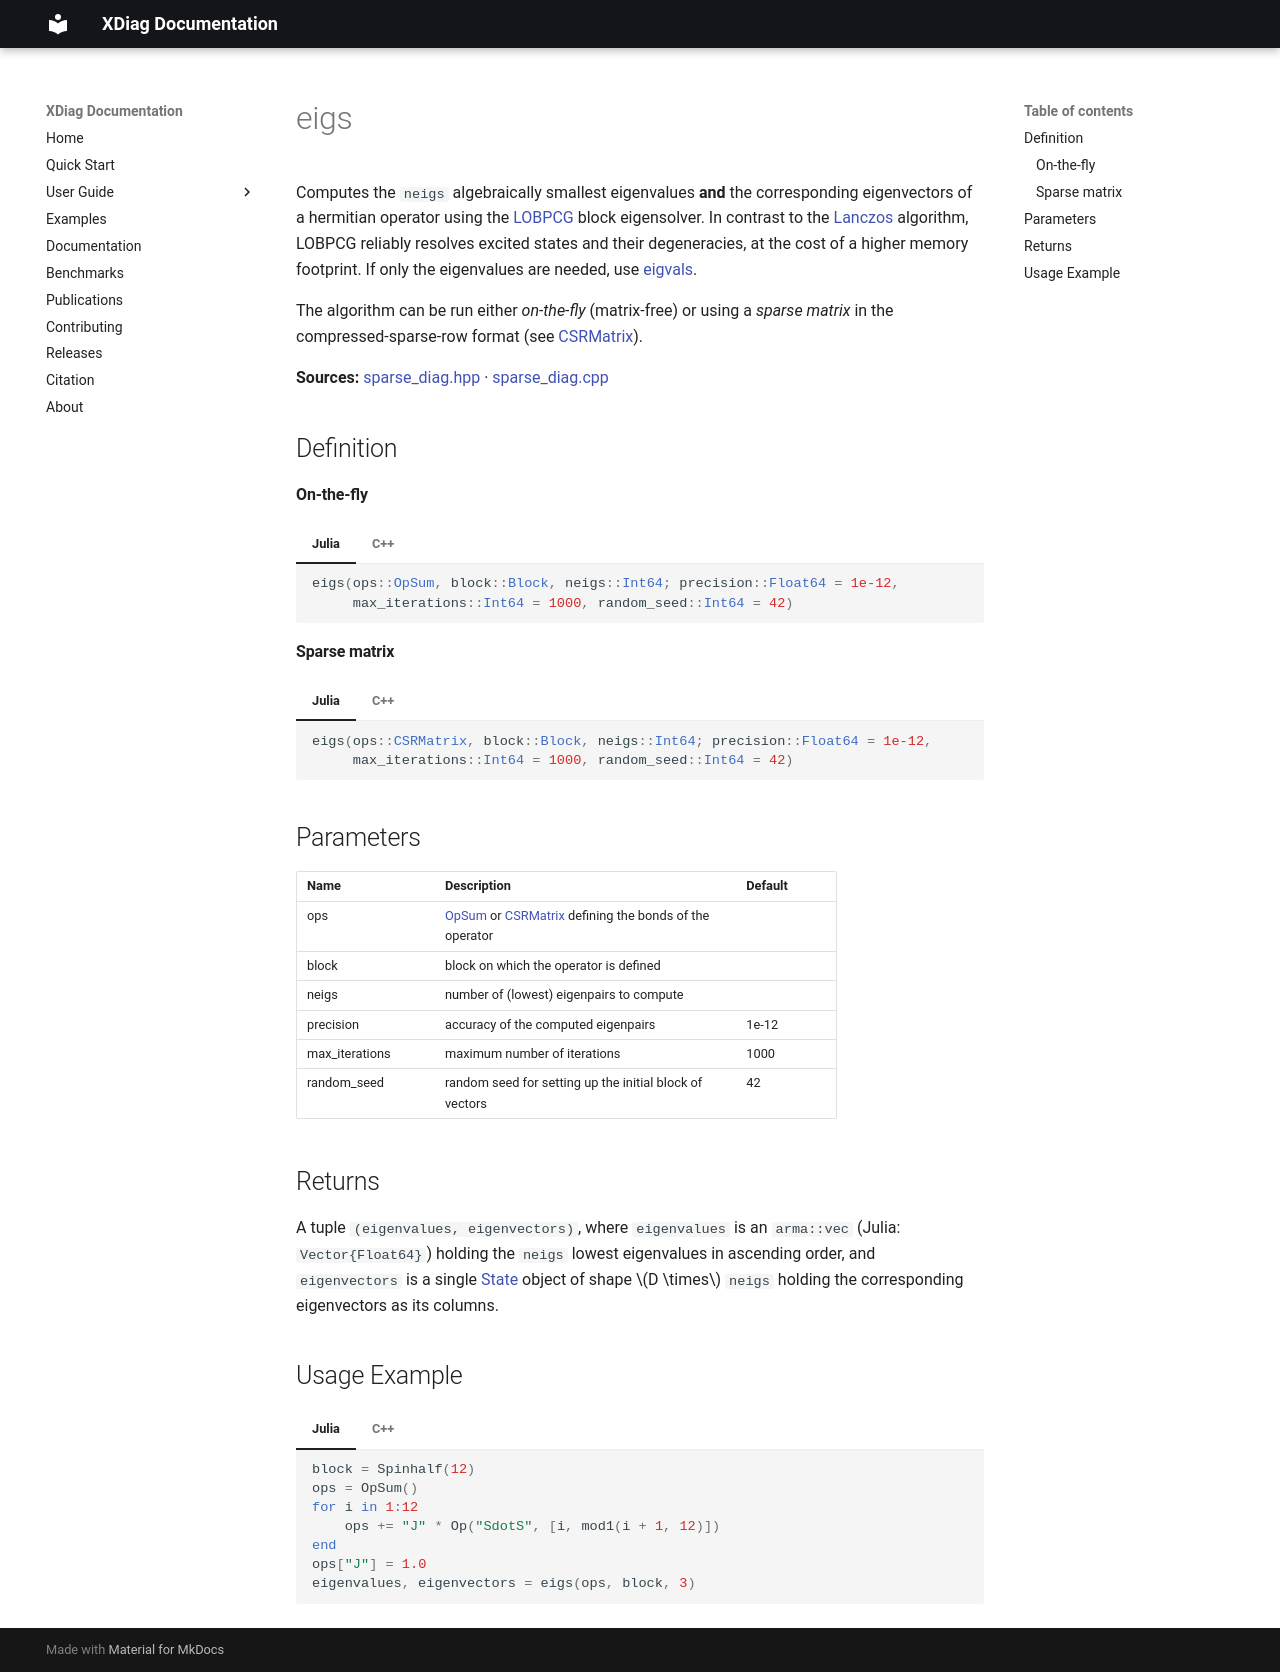

repository: awietek/xdiag · page: documentation/linalg/eigs/index.html · generator: mkdocs

---
title: eigs
---

Computes the `neigs` algebraically smallest eigenvalues **and** the corresponding eigenvectors of a hermitian operator using the [LOBPCG](eigs_lobpcg.md) block eigensolver. In contrast to the [Lanczos](eigs_lanczos.md) algorithm, LOBPCG reliably resolves excited states and their degeneracies, at the cost of a higher memory footprint. If only the eigenvalues are needed, use [eigvals](eigvals.md).

The algorithm can be run either *on-the-fly* (matrix-free) or using a *sparse matrix* in the compressed-sparse-row format (see [CSRMatrix](../kernels/sparse/sparse_matrix_types.md)).

**Sources:** [sparse_diag.hpp](https://github.com/awietek/xdiag/blob/main/xdiag/linalg/sparse_diag.hpp) · [sparse_diag.cpp](https://github.com/awietek/xdiag/blob/main/xdiag/linalg/sparse_diag.cpp)

## Definition

#### On-the-fly

=== "Julia"
	```julia
	eigs(ops::OpSum, block::Block, neigs::Int64; precision::Float64 = 1e-12,
	     max_iterations::Int64 = 1000, random_seed::Int64 = 42)
	```
=== "C++"
	```c++
	std::tuple<arma::vec, State>
	eigs(OpSum const &ops, Block const &block, int64_t neigs,
	     double precision = 1e-12, int64_t max_iterations = 1000,
	     int64_t random_seed = 42);
	```


#### Sparse matrix

=== "Julia"
	```julia
	eigs(ops::CSRMatrix, block::Block, neigs::Int64; precision::Float64 = 1e-12,
	     max_iterations::Int64 = 1000, random_seed::Int64 = 42)
	```
=== "C++"
	```c++
	template <typename idx_t, typename coeff_t>
	std::tuple<arma::vec, State>
	eigs(CSRMatrix<idx_t, coeff_t> const &ops, Block const &block, int64_t neigs,
	     double precision = 1e-12, int64_t max_iterations = 1000,
	     int64_t random_seed = 42);
	```

## Parameters

| Name           | Description                                                                                                                | Default |
|:---------------|:---------------------------------------------------------------------------------------------------------------------------|---------|
| ops            | [OpSum](../operators/opsum.md) or [CSRMatrix](../kernels/sparse/sparse_matrix_types.md) defining the bonds of the operator |         |
| block          | block on which the operator is defined                                                                                     |         |
| neigs          | number of (lowest) eigenpairs to compute                                                                                   |         |
| precision      | accuracy of the computed eigenpairs                                                                                        | 1e-12   |
| max_iterations | maximum number of iterations                                                                                               | 1000    |
| random_seed    | random seed for setting up the initial block of vectors                                                                    | 42      |

## Returns

A tuple `(eigenvalues, eigenvectors)`, where `eigenvalues` is an `arma::vec` (Julia: `Vector{Float64}`) holding the `neigs` lowest eigenvalues in ascending order, and `eigenvectors` is a single [State](../states/state.md) object of shape $D \times$ `neigs` holding the corresponding eigenvectors as its columns.

## Usage Example

=== "Julia"
	```julia
	block = Spinhalf(12)
	ops = OpSum()
	for i in 1:12
	    ops += "J" * Op("SdotS", [i, mod1(i + 1, 12)])
	end
	ops["J"] = 1.0
	eigenvalues, eigenvectors = eigs(ops, block, 3)
	```
=== "C++"
	```c++
	auto block = Spinhalf(12);
	auto ops = OpSum();
	for (int i = 0; i < 12; ++i) {
	  ops += "J" * Op("SdotS", {i, (i + 1) % 12});
	}
	ops["J"] = 1.0;
	auto [eigenvalues, eigenvectors] = eigs(ops, block, 3);
	```
